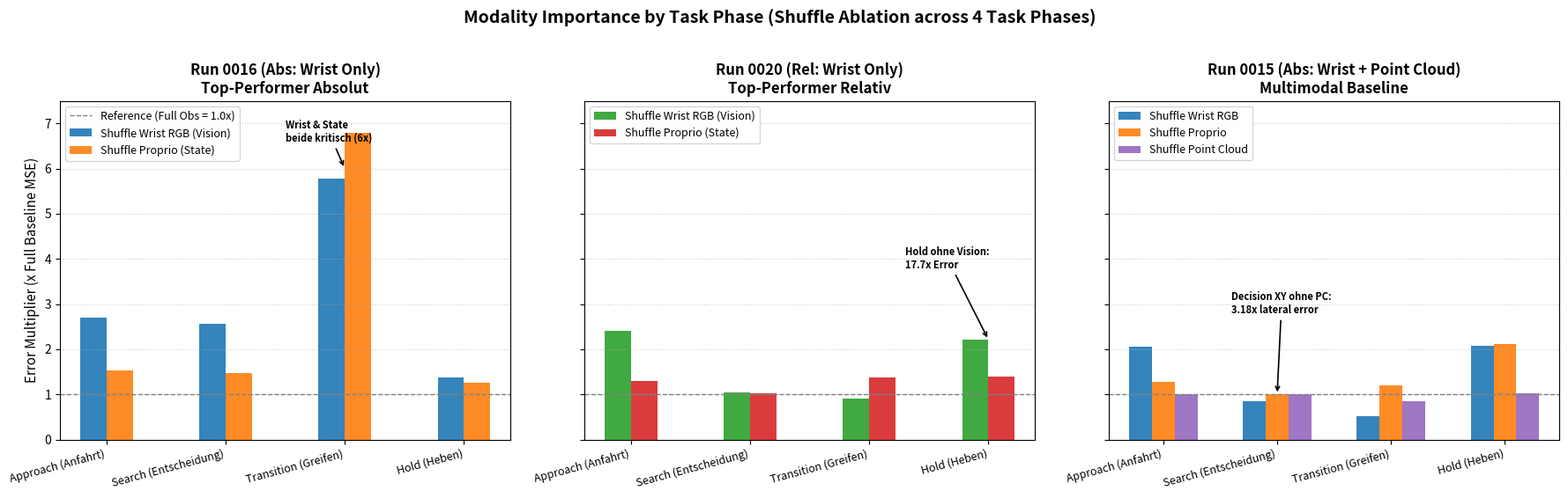

The matplotlib source for this figure: (Note: this script raises an exception after producing the figure.)
#!/usr/bin/env python3
"""Plot modality importance across task phases for the key models."""

import os
import pathlib
import matplotlib.pyplot as plt
import numpy as np

OUT_PLOT = "data/rollout_logs/investigations/modality_ablation/plots/modality_phase_distribution.png"
ARTIFACT_PLOT = "/home/mm/.gemini/antigravity/brain/93b2b22b-696f-4543-8358-70a30cd58288/plots/modality_phase_distribution.png"

# Phases
phases = ["Approach (Anfahrt)", "Search (Entscheidung)", "Transition (Greifen)", "Hold (Heben)"]
x = np.arange(len(phases))
width = 0.22

fig, (ax1, ax2, ax3) = plt.subplots(1, 3, figsize=(18, 5.5), sharey=True)

# 1. Model 0016: Abs Wrist Only
# Shuffle ratios (x full error)
wrist_0016 = [2.69, 2.56, 5.77, 1.38]
state_0016 = [1.53, 1.47, 6.79, 1.25]
ref_0016 = [1.0, 1.0, 1.0, 1.0]

ax1.bar(x - width/2, wrist_0016, width, label="Shuffle Wrist RGB (Vision)", color="#1f77b4", alpha=0.9)
ax1.bar(x + width/2, state_0016, width, label="Shuffle Proprio (State)", color="#ff7f0e", alpha=0.9)
ax1.axhline(1.0, color="gray", linestyle="--", linewidth=1.0, label="Reference (Full Obs = 1.0x)")
ax1.set_title("Run 0016 (Abs: Wrist Only)\nTop-Performer Absolut", fontsize=12, fontweight="bold")
ax1.set_xticks(x)
ax1.set_xticklabels(phases, rotation=15, ha="right", fontsize=9)
ax1.set_ylabel("Error Multiplier (x Full Baseline MSE)", fontsize=11)
ax1.grid(axis="y", linestyle=":", alpha=0.6)
ax1.legend(loc="upper left", fontsize=9)
ax1.set_ylim(0, 7.5)

# 2. Model 0020: Rel Wrist Only
wrist_0020 = [2.40, 1.05, 0.91, 2.21]  # search XY error without wrist is 3.55x
state_0020 = [1.29, 1.03, 1.38, 1.40]

ax2.bar(x - width/2, wrist_0020, width, label="Shuffle Wrist RGB (Vision)", color="#2ca02c", alpha=0.9)
ax2.bar(x + width/2, state_0020, width, label="Shuffle Proprio (State)", color="#d62728", alpha=0.9)
ax2.axhline(1.0, color="gray", linestyle="--", linewidth=1.0)
ax2.set_title("Run 0020 (Rel: Wrist Only)\nTop-Performer Relativ", fontsize=12, fontweight="bold")
ax2.set_xticks(x)
ax2.set_xticklabels(phases, rotation=15, ha="right", fontsize=9)
ax2.grid(axis="y", linestyle=":", alpha=0.6)
ax2.legend(loc="upper left", fontsize=9)

# 3. Model 0015: Abs PC + Wrist
w_0015 = 0.20
wrist_0015 = [2.05, 0.85, 0.52, 2.08]
state_0015 = [1.27, 1.01, 1.20, 2.12]
pc_0015    = [1.01, 1.00, 0.85, 1.02]  # but search XY error without PC explodes to 3.18x!

ax3.bar(x - w_0015, wrist_0015, w_0015, label="Shuffle Wrist RGB", color="#1f77b4", alpha=0.9)
ax3.bar(x, state_0015, w_0015, label="Shuffle Proprio", color="#ff7f0e", alpha=0.9)
ax3.bar(x + w_0015, pc_0015, w_0015, label="Shuffle Point Cloud", color="#9467bd", alpha=0.9)
ax3.axhline(1.0, color="gray", linestyle="--", linewidth=1.0)
ax3.set_title("Run 0015 (Abs: Wrist + Point Cloud)\nMultimodal Baseline", fontsize=12, fontweight="bold")
ax3.set_xticks(x)
ax3.set_xticklabels(phases, rotation=15, ha="right", fontsize=9)
ax3.grid(axis="y", linestyle=":", alpha=0.6)
ax3.legend(loc="upper left", fontsize=9)

# Annotations for key takeaways
ax1.annotate("Wrist & State\nbeide kritisch (6x)", xy=(2, 6.0), xytext=(1.5, 6.6),
             arrowprops=dict(facecolor='black', arrowstyle='->', lw=1.2), fontsize=8, fontweight="bold")
ax2.annotate("Hold ohne Vision:\n17.7x Error", xy=(3, 2.21), xytext=(2.3, 3.8),
             arrowprops=dict(facecolor='black', arrowstyle='->', lw=1.2), fontsize=8, fontweight="bold")
ax3.annotate("Decision XY ohne PC:\n3.18x lateral error", xy=(1, 1.0), xytext=(0.6, 2.8),
             arrowprops=dict(facecolor='black', arrowstyle='->', lw=1.2), fontsize=8, fontweight="bold")

fig.suptitle("Modality Importance by Task Phase (Shuffle Ablation across 4 Task Phases)", fontsize=14, fontweight="bold", y=1.02)
plt.tight_layout()

os.makedirs(os.path.dirname(OUT_PLOT), exist_ok=True)
plt.savefig(OUT_PLOT, dpi=200, bbox_inches="tight")
os.makedirs(os.path.dirname(ARTIFACT_PLOT), exist_ok=True)
plt.savefig(ARTIFACT_PLOT, dpi=200, bbox_inches="tight")
print(f"Saved phase distribution plot to {OUT_PLOT} and {ARTIFACT_PLOT}")
